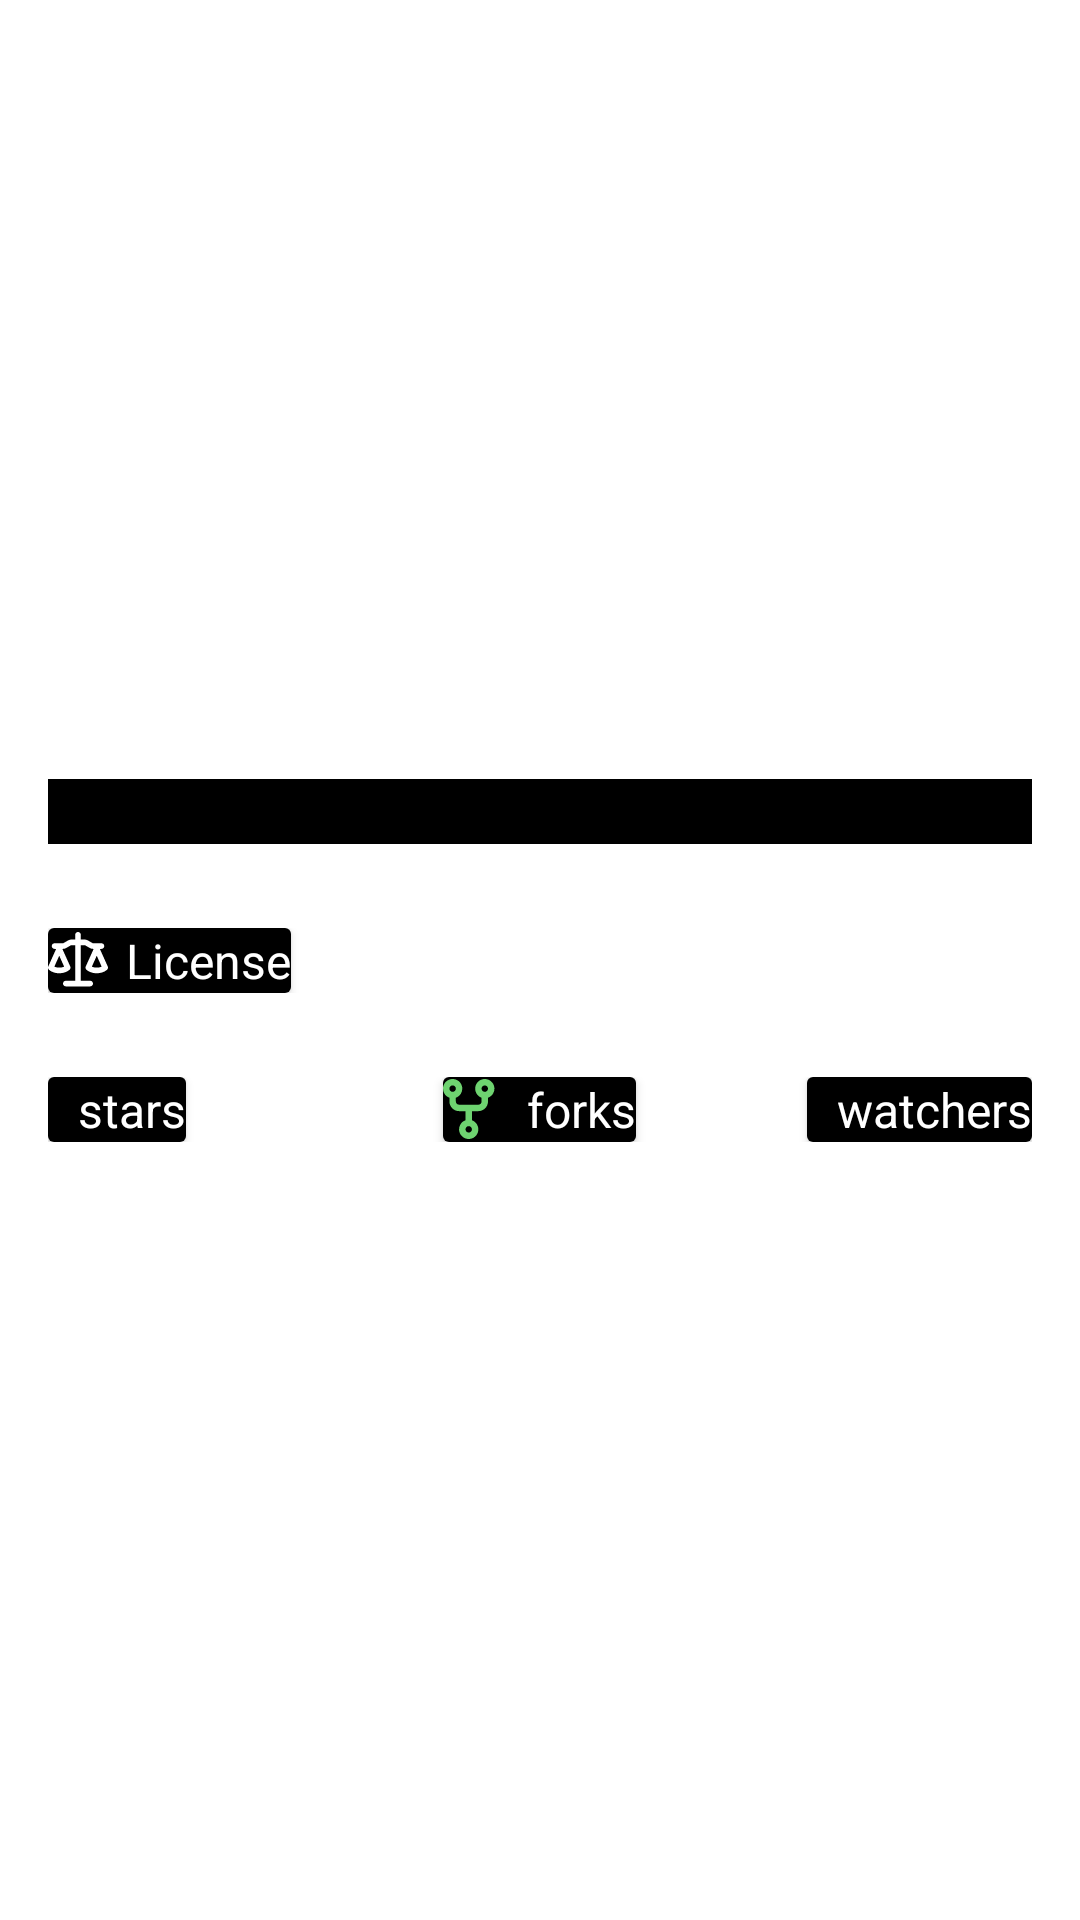

Android layout source for this screen:
<!-- AndroidManifest.xml: application theme Theme.IceRock -->
<!-- res/layout/recycler_item_info.xml -->
<?xml version="1.0" encoding="utf-8"?>
<androidx.constraintlayout.widget.ConstraintLayout xmlns:android="http://schemas.android.com/apk/res/android"
    xmlns:app="http://schemas.android.com/apk/res-auto"
    android:layout_width="match_parent"
    android:layout_height="wrap_content"
    xmlns:tools="http://schemas.android.com/tools"
    tools:ignore="contentDescription">

    <LinearLayout
        android:id="@+id/LinearURL"
        android:layout_width="0dp"
        android:layout_height="wrap_content"
        android:layout_margin="16dp"
        android:layout_marginBottom="26dp"
        android:orientation="vertical"
        app:layout_constraintBottom_toBottomOf="parent"
        app:layout_constraintEnd_toEndOf="parent"
        app:layout_constraintStart_toStartOf="parent"
        app:layout_constraintTop_toTopOf="parent">

        <LinearLayout
            android:layout_width="match_parent"
            android:layout_height="wrap_content"
            android:background="@color/background"
            android:orientation="horizontal">

            <ImageView
                android:id="@+id/imageView7"
                android:layout_width="wrap_content"
                android:layout_height="wrap_content"
                android:layout_gravity="center|start"
                android:src="@drawable/ic_git" />

            <TextView
                android:id="@+id/textViewURL"
                android:layout_width="match_parent"
                android:layout_height="wrap_content"
                android:layout_marginStart="10dp"
                android:textColor="@color/text_blue"
                android:textSize="16sp" />
        </LinearLayout>

        <FrameLayout
            android:layout_width="match_parent"
            android:layout_height="wrap_content"
            android:layout_marginTop="28dp"
            android:layout_marginBottom="28dp"
            android:orientation="horizontal">

            <androidx.cardview.widget.CardView
                android:layout_width="wrap_content"
                android:layout_height="wrap_content">

                <LinearLayout
                    android:layout_width="match_parent"
                    android:layout_height="match_parent"
                    android:background="@color/background"
                    android:orientation="horizontal">

                    <ImageView
                        android:id="@+id/imageView6"
                        android:layout_width="wrap_content"
                        android:layout_height="wrap_content"
                        android:layout_gravity="center"
                        android:src="@drawable/ic_license" />

                    <TextView
                        android:id="@+id/textView8"
                        android:layout_width="0dp"
                        android:layout_height="wrap_content"
                        android:layout_marginStart="6dp"
                        android:layout_weight="1"
                        android:text="@string/license"
                        android:textColor="@color/white"
                        android:textSize="16sp" />
                </LinearLayout>

            </androidx.cardview.widget.CardView>

            <TextView
                android:id="@+id/textViewLicense"
                android:layout_width="wrap_content"
                android:layout_height="wrap_content"
                android:layout_gravity="center|end"
                android:textColor="@color/white"
                android:textSize="16sp" />
        </FrameLayout>

        <FrameLayout
            android:layout_width="match_parent"
            android:layout_height="match_parent"
            android:gravity="center"
            android:orientation="horizontal">

            <androidx.cardview.widget.CardView
                android:layout_width="wrap_content"
                android:layout_height="wrap_content"
                android:layout_gravity="center|start">

                <LinearLayout
                    android:layout_width="wrap_content"
                    android:layout_height="wrap_content"
                    android:background="@color/background"
                    android:orientation="horizontal">

                    <ImageView
                        android:id="@+id/imageView8"
                        android:layout_width="wrap_content"
                        android:layout_height="wrap_content"
                        android:layout_gravity="center"
                        android:layout_weight="1"
                        android:src="@drawable/ic_star" />

                    <TextView
                        android:id="@+id/textViewStars"
                        android:layout_width="match_parent"
                        android:layout_height="wrap_content"
                        android:layout_marginStart="6dp"
                        android:layout_marginEnd="4dp"
                        android:textColor="@color/star_color"
                        android:textSize="16sp" />

                    <TextView
                        android:id="@+id/textView7"
                        android:layout_width="wrap_content"
                        android:layout_height="wrap_content"
                        android:layout_weight="1"
                        android:text="@string/stars"
                        android:textColor="@color/white"
                        android:textSize="16sp" />
                </LinearLayout>
            </androidx.cardview.widget.CardView>

            <androidx.cardview.widget.CardView
                android:layout_width="wrap_content"
                android:layout_height="wrap_content"
                android:layout_gravity="center">

                <LinearLayout
                    android:layout_width="wrap_content"
                    android:layout_height="wrap_content"
                    android:background="@color/background"
                    android:orientation="horizontal">

                    <ImageView
                        android:id="@+id/imageView9"
                        android:layout_width="wrap_content"
                        android:layout_height="wrap_content"
                        android:layout_gravity="center"
                        android:layout_weight="1"
                        android:src="@drawable/ic_fork" />

                    <TextView
                        android:id="@+id/textViewForks"
                        android:layout_width="wrap_content"
                        android:layout_height="wrap_content"
                        android:layout_marginStart="6dp"
                        android:layout_marginEnd="4dp"
                        android:textColor="@color/fork_color"
                        android:textSize="16sp" />

                    <TextView
                        android:id="@+id/textView10"
                        android:layout_width="wrap_content"
                        android:layout_height="wrap_content"
                        android:layout_weight="1"
                        android:text="@string/forks"
                        android:textColor="@color/white"
                        android:textSize="16sp" />
                </LinearLayout>
            </androidx.cardview.widget.CardView>

            <androidx.cardview.widget.CardView
                android:layout_width="wrap_content"
                android:layout_height="wrap_content"
                android:layout_gravity="center|end">

                <LinearLayout
                    android:layout_width="wrap_content"
                    android:layout_height="wrap_content"
                    android:background="@color/background"
                    android:orientation="horizontal">

                    <ImageView
                        android:id="@+id/imageView10"
                        android:layout_width="wrap_content"
                        android:layout_height="wrap_content"
                        android:layout_gravity="center"
                        android:layout_weight="1"
                        android:src="@drawable/ic_watchers" />

                    <TextView
                        android:id="@+id/textViewWatchers"
                        android:layout_width="wrap_content"
                        android:layout_height="wrap_content"
                        android:layout_marginStart="6dp"
                        android:layout_marginEnd="4dp"
                        android:textColor="@color/watchers_color"
                        android:textSize="16sp" />

                    <TextView
                        android:id="@+id/textView9"
                        android:layout_width="wrap_content"
                        android:layout_height="wrap_content"
                        android:layout_weight="1"
                        android:text="@string/watchers"
                        android:textColor="@color/white"
                        android:textSize="16sp" />
                </LinearLayout>
            </androidx.cardview.widget.CardView>
        </FrameLayout>

    </LinearLayout>
</androidx.constraintlayout.widget.ConstraintLayout>
<!-- resources referenced by this layout -->
<resources>
  <color name="background">#FF000000</color>
  <color name="fork_color">#6ED370</color>
  <color name="star_color">#FAD876</color>
  <color name="text_blue">#58A6FF</color>
  <color name="watchers_color">#9CFFF9</color>
  <color name="white">#FFFFFFFF</color>
  <!-- drawable ic_fork: vector/xml drawable (drawable, 2823 chars, omitted) -->
  <!-- drawable ic_license: vector/xml drawable (drawable, 3219 chars, omitted) -->
  <string name="forks">forks</string>
  <string name="license">License</string>
  <string name="stars">stars</string>
  <string name="watchers">watchers</string>
  <style name="Theme.IceRock" parent="Theme.MaterialComponents.DayNight.DarkActionBar">
          
          <item name="colorPrimary">@color/purple_500</item>
          <item name="colorPrimaryVariant">@color/purple_700</item>
          <item name="colorOnPrimary">@color/white</item>
          
          <item name="colorSecondary">@color/teal_200</item>
          <item name="colorSecondaryVariant">@color/teal_700</item>
          <item name="colorOnSecondary">@color/black</item>
          
          <item name="android:statusBarColor">?attr/colorPrimaryVariant</item>
          
      </style>
  <color name="purple_500">#FF6200EE</color>
  <color name="purple_700">#FF3700B3</color>
  <color name="teal_200">#FF03DAC5</color>
  <color name="teal_700">#FF018786</color>
  <color name="black">#FF000000</color>
</resources>
